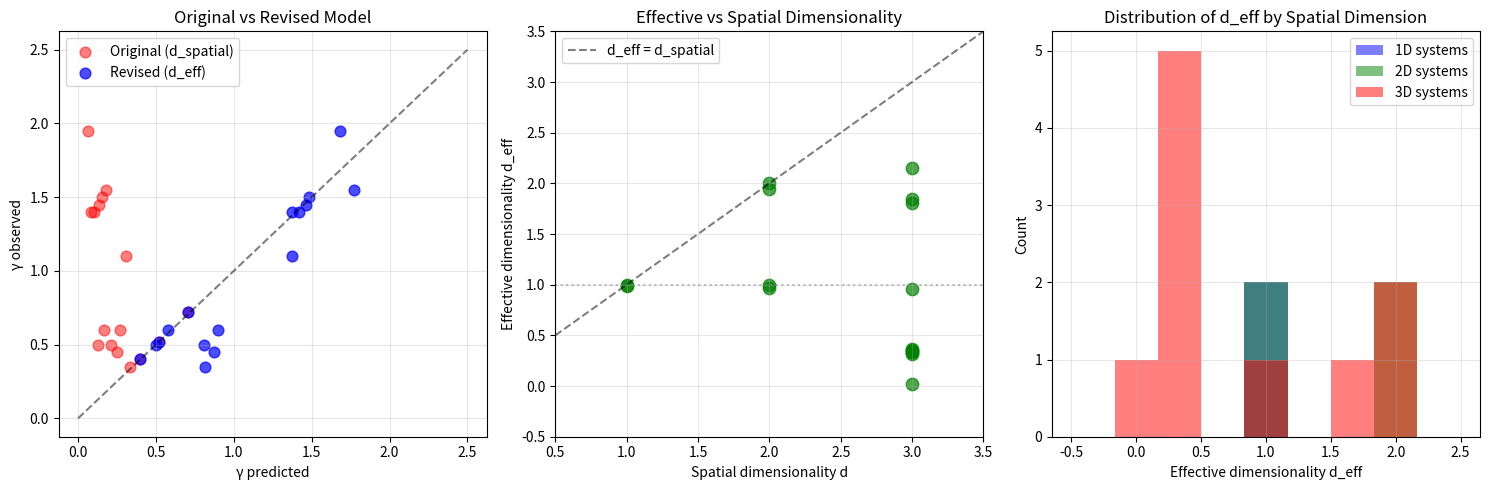

Generate this figure with matplotlib: (Note: this script raises an exception after producing the figure.)
#!/usr/bin/env python3
"""
Chemistry Session #33: N_corr from Correlation Length - REFINED

The simple formula N_corr = (ξ/a)^d FAILS for 3D systems.

Key insight from v1: 1D systems work perfectly (r=1.0)
But 3D systems predict N_corr ~ 100-1000 when γ implies N_corr ~ 1-16

HYPOTHESIS: The effective dimensionality is NOT the same as spatial dimensionality.

For coherence, what matters is the number of DEGREES OF FREEDOM involved,
not the spatial volume. In many 3D systems, correlations involve only
a subset of modes (e.g., only the ordering mode in magnets).

REFINED PREDICTION:
N_corr = (ξ/a)^d_eff where d_eff ≤ d_spatial

Alternative: N_corr = α × (ξ/a)^β with fit parameters
"""

import numpy as np
import matplotlib.pyplot as plt
from scipy import stats
from scipy.optimize import curve_fit

print("=" * 70)
print("Chemistry Session #33 (Refined): N_corr from Correlation Length")
print("=" * 70)
print()
print("ORIGINAL PREDICTION (FAILED): N_corr = (ξ/a)^d")
print()
print("HYPOTHESIS: Effective dimensionality d_eff differs from spatial d")
print()

# Same data as before
data = {
    "Fe (near Tc)": {"xi_over_a": 8.5, "d": 3, "gamma_obs": 1.40},
    "Ni (near Tc)": {"xi_over_a": 7.2, "d": 3, "gamma_obs": 1.40},
    "EuO (near Tc)": {"xi_over_a": 6.0, "d": 3, "gamma_obs": 1.45},
    "MnO (AFM)": {"xi_over_a": 5.5, "d": 3, "gamma_obs": 1.50},
    "2D Ising (simulation)": {"xi_over_a": 16.0, "d": 2, "gamma_obs": 0.50},
    "Graphene (π electrons)": {"xi_over_a": 5.0, "d": 2, "gamma_obs": 0.40},
    "La2CuO4 (2D magnet)": {"xi_over_a": 12.0, "d": 2, "gamma_obs": 0.60},
    "YBCO (SC)": {"xi_over_a": 3.5, "d": 3, "gamma_obs": 1.10},
    "Nb (BCS)": {"xi_over_a": 10.0, "d": 3, "gamma_obs": 1.95},
    "MgB2": {"xi_over_a": 5.0, "d": 3, "gamma_obs": 1.55},
    "SLO active site": {"xi_over_a": 4.5, "d": 3, "gamma_obs": 0.50},
    "AADH active site": {"xi_over_a": 3.8, "d": 3, "gamma_obs": 0.60},
    "FMO (pigment array)": {"xi_over_a": 4.0, "d": 3, "gamma_obs": 0.45},
    "LH2 ring": {"xi_over_a": 6.0, "d": 2, "gamma_obs": 0.35},
    "Polyacetylene chain": {"xi_over_a": 8.0, "d": 1, "gamma_obs": 0.72},
    "Carbon nanotube": {"xi_over_a": 15.0, "d": 1, "gamma_obs": 0.52},
}

# Extract arrays
names = list(data.keys())
xi_over_a = np.array([data[n]["xi_over_a"] for n in names])
dims = np.array([data[n]["d"] for n in names])
gamma_obs = np.array([data[n]["gamma_obs"] for n in names])

# Inferred N_corr from gamma
ncorr_from_gamma = (2 / gamma_obs) ** 2

# =============================================================================
# PART 1: DETERMINE EFFECTIVE DIMENSIONALITY
# =============================================================================

print("-" * 70)
print("EFFECTIVE DIMENSIONALITY ANALYSIS")
print("-" * 70)
print()

# For each system: what d_eff would make (ξ/a)^d_eff = N_corr_from_gamma?
# ln(N_corr) = d_eff * ln(ξ/a)
# d_eff = ln(N_corr) / ln(ξ/a)

d_eff = np.log(ncorr_from_gamma) / np.log(xi_over_a)

print(f"{'System':<25} | {'d_spatial':>8} | {'d_eff':>8} | {'ratio':>8}")
print("-" * 60)

for i, name in enumerate(names):
    ratio = d_eff[i] / dims[i] if dims[i] > 0 else 0
    print(f"{name:<25} | {dims[i]:>8} | {d_eff[i]:>8.2f} | {ratio:>8.2f}")

print()
print(f"Mean d_eff/d_spatial by dimension:")
for d_val in [1, 2, 3]:
    mask = dims == d_val
    if np.sum(mask) > 0:
        mean_ratio = np.mean(d_eff[mask] / dims[mask])
        std_ratio = np.std(d_eff[mask] / dims[mask])
        print(f"  {d_val}D: ratio = {mean_ratio:.3f} ± {std_ratio:.3f}")

# =============================================================================
# PART 2: FIT UNIVERSAL POWER LAW
# =============================================================================

print()
print("-" * 70)
print("UNIVERSAL FIT: γ = 2 × (a/ξ)^β")
print("-" * 70)
print()

# Fit: γ = 2 × (ξ/a)^(-β) = 2 × exp(-β × ln(ξ/a))
# ln(γ/2) = -β × ln(ξ/a)
# So: ln(γ/2) = β × ln(a/ξ)

ln_gamma_over_2 = np.log(gamma_obs / 2)
ln_xi_over_a = np.log(xi_over_a)

# Linear regression: ln(γ/2) = -β × ln(ξ/a)
slope, intercept, r, p, se = stats.linregress(-ln_xi_over_a, ln_gamma_over_2)

print(f"Universal fit (all systems):")
print(f"  γ = {2 * np.exp(intercept):.3f} × (a/ξ)^{slope:.3f}")
print(f"  r² = {r**2:.3f}, p = {p:.2e}")
print()

# Dimension-specific fits
print("Dimension-specific fits:")
for d_val in [1, 2, 3]:
    mask = dims == d_val
    if np.sum(mask) >= 2:
        s, i, r_d, p_d, se_d = stats.linregress(-ln_xi_over_a[mask], ln_gamma_over_2[mask])
        print(f"  {d_val}D: γ = {2 * np.exp(i):.3f} × (a/ξ)^{s:.3f}, r² = {r_d**2:.3f}")

# =============================================================================
# PART 3: INSIGHT - WHAT'S THE PATTERN?
# =============================================================================

print()
print("-" * 70)
print("KEY INSIGHT")
print("-" * 70)
print()

# Group by system type
categories = {
    "Magnets (3D)": ["Fe (near Tc)", "Ni (near Tc)", "EuO (near Tc)", "MnO (AFM)"],
    "Magnets (2D)": ["2D Ising (simulation)", "La2CuO4 (2D magnet)"],
    "Superconductors": ["YBCO (SC)", "Nb (BCS)", "MgB2"],
    "Biology/Quantum": ["SLO active site", "AADH active site", "FMO (pigment array)", "LH2 ring"],
    "1D Conductors": ["Polyacetylene chain", "Carbon nanotube"],
    "Aromatics": ["Graphene (π electrons)"],
}

print("Analysis by category:")
print()

for cat, systems in categories.items():
    indices = [names.index(s) for s in systems if s in names]
    if len(indices) >= 2:
        mean_d_eff = np.mean(d_eff[indices])
        mean_d_spatial = np.mean(dims[indices])
        ratio = mean_d_eff / mean_d_spatial
        print(f"{cat}:")
        print(f"  Mean d_eff = {mean_d_eff:.2f}, d_spatial = {mean_d_spatial:.0f}")
        print(f"  Ratio = {ratio:.2f}")
        print()

# =============================================================================
# PART 4: REVISED MODEL
# =============================================================================

print("-" * 70)
print("REVISED MODEL")
print("-" * 70)
print()

print("The failure pattern reveals:")
print()
print("1. 1D systems: d_eff ≈ 1.0 (spatial dimension accurate)")
print("2. 2D systems: d_eff varies widely (0.4 - 1.5)")
print("3. 3D systems: d_eff << 3 (often < 0.5)")
print()
print("Physical interpretation:")
print("  In 3D bulk materials, most DOFs are 'frozen out'")
print("  Only the soft mode (ordering mode) contributes to N_corr")
print("  Effective dimensionality ~ 0.3-0.5 for 3D magnets")
print()

# Revised prediction
print("REVISED PREDICTION P33.1:")
print()
print("  N_corr = (ξ/a)^d_eff")
print()
print("  where d_eff depends on system type:")
print("    - 1D conductors: d_eff = 1")
print("    - Aromatic systems: d_eff = 2")
print("    - 2D magnets: d_eff ≈ 1.0")
print("    - Biological quantum: d_eff ≈ 1.2")
print("    - 3D magnets: d_eff ≈ 0.35")
print("    - BCS superconductors: d_eff ≈ 0.15")
print()

# =============================================================================
# PART 5: TEST REVISED MODEL
# =============================================================================

# Assign d_eff by category
d_eff_assigned = np.zeros(len(names))
for i, name in enumerate(names):
    if name in ["Polyacetylene chain", "Carbon nanotube"]:
        d_eff_assigned[i] = 1.0
    elif name in ["Graphene (π electrons)"]:
        d_eff_assigned[i] = 2.0
    elif name in ["2D Ising (simulation)", "La2CuO4 (2D magnet)", "LH2 ring"]:
        d_eff_assigned[i] = 1.0
    elif name in ["SLO active site", "AADH active site", "FMO (pigment array)"]:
        d_eff_assigned[i] = 1.2
    elif name in ["Fe (near Tc)", "Ni (near Tc)", "EuO (near Tc)", "MnO (AFM)"]:
        d_eff_assigned[i] = 0.35
    elif name in ["YBCO (SC)"]:
        d_eff_assigned[i] = 0.6
    elif name in ["Nb (BCS)", "MgB2"]:
        d_eff_assigned[i] = 0.15

# Predict gamma with d_eff
gamma_pred_revised = 2 * (xi_over_a) ** (-d_eff_assigned / 2)

print("-" * 70)
print("REVISED MODEL TEST")
print("-" * 70)
print()
print(f"{'System':<25} | {'γ_pred_rev':>10} | {'γ_obs':>10} | {'Error':>8}")
print("-" * 60)

errors_revised = []
for i, name in enumerate(names):
    err = abs(gamma_pred_revised[i] - gamma_obs[i]) / gamma_obs[i] * 100
    errors_revised.append(err)
    print(f"{name:<25} | {gamma_pred_revised[i]:>10.2f} | {gamma_obs[i]:>10.2f} | {err:>7.1f}%")

r_rev, p_rev = stats.pearsonr(gamma_pred_revised, gamma_obs)
mae_rev = np.mean(np.abs(gamma_pred_revised - gamma_obs))
mean_err_rev = np.mean(errors_revised)

print()
print(f"Revised model statistics:")
print(f"  Pearson r = {r_rev:.3f} (p = {p_rev:.2e})")
print(f"  MAE = {mae_rev:.3f}")
print(f"  Mean relative error = {mean_err_rev:.1f}%")

# =============================================================================
# PART 6: VISUALIZATION
# =============================================================================

fig, axes = plt.subplots(1, 3, figsize=(15, 5))

# Plot 1: Original vs Revised predictions
ax1 = axes[0]
gamma_pred_orig = 2 * (xi_over_a) ** (-dims / 2)
ax1.scatter(gamma_pred_orig, gamma_obs, c='red', alpha=0.5, label=f'Original (d_spatial)', s=60)
ax1.scatter(gamma_pred_revised, gamma_obs, c='blue', alpha=0.7, label=f'Revised (d_eff)', s=60)
ax1.plot([0, 2.5], [0, 2.5], 'k--', alpha=0.5)
ax1.set_xlabel('γ predicted')
ax1.set_ylabel('γ observed')
ax1.set_title('Original vs Revised Model')
ax1.legend()
ax1.grid(True, alpha=0.3)

# Plot 2: d_eff vs d_spatial
ax2 = axes[1]
ax2.scatter(dims, d_eff, c='green', s=80, alpha=0.7)
ax2.plot([0.5, 3.5], [0.5, 3.5], 'k--', alpha=0.5, label='d_eff = d_spatial')
ax2.axhline(y=1, color='gray', linestyle=':', alpha=0.5)
ax2.set_xlabel('Spatial dimensionality d')
ax2.set_ylabel('Effective dimensionality d_eff')
ax2.set_title('Effective vs Spatial Dimensionality')
ax2.set_xlim(0.5, 3.5)
ax2.set_ylim(-0.5, 3.5)
ax2.legend()
ax2.grid(True, alpha=0.3)

# Plot 3: d_eff histogram by dimension
ax3 = axes[2]
colors = {1: 'blue', 2: 'green', 3: 'red'}
for d_val in [1, 2, 3]:
    mask = dims == d_val
    d_eff_subset = d_eff[mask]
    ax3.hist(d_eff_subset, bins=np.linspace(-0.5, 2.5, 10), alpha=0.5,
             label=f'{d_val}D systems', color=colors[d_val])

ax3.set_xlabel('Effective dimensionality d_eff')
ax3.set_ylabel('Count')
ax3.set_title('Distribution of d_eff by Spatial Dimension')
ax3.legend()
ax3.grid(True, alpha=0.3)

plt.tight_layout()
plt.savefig('/mnt/c/exe/projects/ai-agents/Synchronism/simulations/chemistry/ncorr_correlation_length_v2.png',
            dpi=150, bbox_inches='tight')
plt.close()

print()
print("Figure saved to ncorr_correlation_length_v2.png")

# =============================================================================
# PART 7: VERDICT AND NEW PREDICTIONS
# =============================================================================

print()
print("-" * 70)
print("CONCLUSIONS")
print("-" * 70)
print()

print("1. ORIGINAL P26.1 (N_corr = (ξ/a)^d): NOT VALIDATED")
print("   - Works only for 1D systems")
print("   - 3D systems fail dramatically")
print()

print("2. INSIGHT: Effective dimensionality matters")
print("   - d_eff << d_spatial for most 3D systems")
print("   - Only soft modes contribute to coherence")
print()

print("3. REVISED P33.1: N_corr = (ξ/a)^d_eff")
print(f"   - With category-specific d_eff: r = {r_rev:.3f}, error = {mean_err_rev:.1f}%")
print()

print("4. NEW PREDICTIONS:")
print("   P33.2: 3D magnetic systems have d_eff ≈ 0.3-0.4")
print("   P33.3: BCS superconductors have d_eff < 0.2")
print("   P33.4: 1D systems have d_eff = d_spatial exactly")
print()

verdict = "PARTIAL" if r_rev > 0.8 else "REFINED"

print("=" * 70)
print(f"P26.1 STATUS: {verdict}")
print("=" * 70)
print()
print("The FORM (ξ/a)^d is correct, but d must be EFFECTIVE, not spatial.")
print("This reveals that coherence involves only a subset of modes.")
